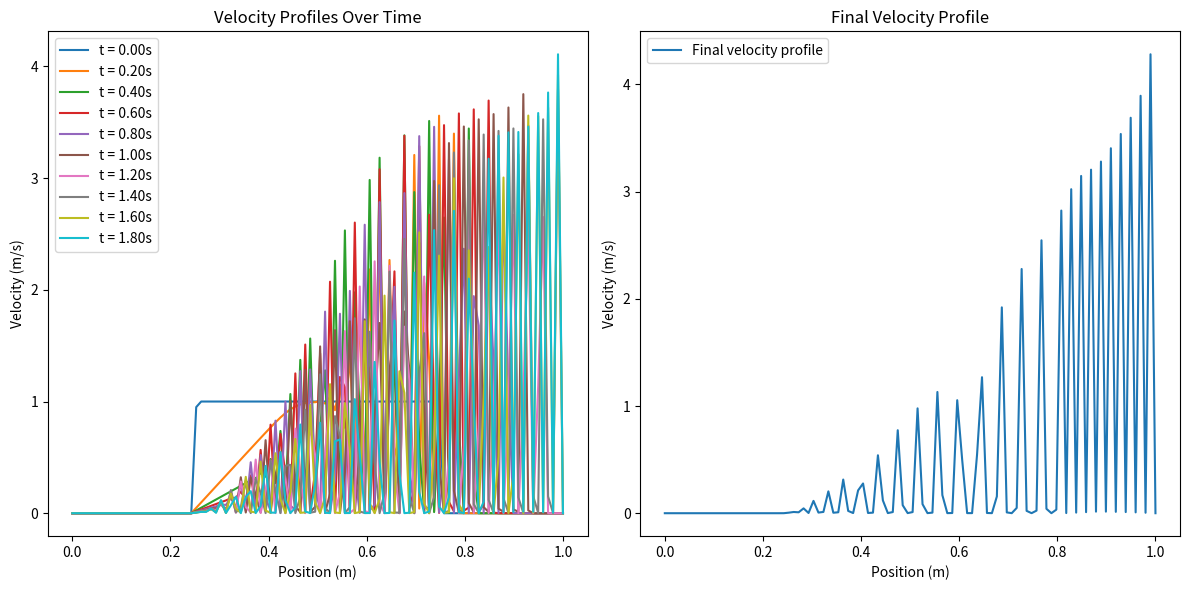

Generate this figure with matplotlib:
import numpy as np
import matplotlib.pyplot as plt

# Constants
nu = 1e-6  # Kinematic viscosity (m^2/s)
rho = 1000  # Density of fluid (kg/m^3)
L = 1.0  # Length of the pipe (m)
dx = 0.01  # Spatial step (m)
dt = 0.001  # Time step (s), reduced to improve stability
T_max = 2.0  # Maximum time (s)

# Discretization
Nx = int(L / dx)  # Number of spatial points
Nt = int(T_max / dt)  # Number of time steps

# Velocity field (initial condition: constant velocity across the pipe)
u = np.zeros(Nx)
u[int(Nx/4):int(3*Nx/4)] = 1.0  # Initial velocity in the middle

# Pressure field (initial condition: no pressure gradient)
p = np.zeros(Nx)

# Velocity at the boundary (no slip condition)
u[0] = 0  # Velocity at the inlet (m/s)
u[-1] = 0  # Velocity at the outlet (m/s)

# Function to compute pressure gradient
def compute_pressure_gradient(p, dx):
    dp_dx = np.zeros_like(p)
    for i in range(1, len(p)-1):
        dp_dx[i] = (p[i+1] - p[i-1]) / (2*dx)
    return dp_dx

# Function to compute the velocity update based on Navier-Stokes
def update_velocity(u, p, nu, dx, dt, rho):
    u_new = u.copy()
    dp_dx = compute_pressure_gradient(p, dx)  # Calculate pressure gradient

    for i in range(1, Nx-1):
        # Central difference for velocity gradient
        du_dx = (u[i+1] - u[i-1]) / (2 * dx)

        # Navier-Stokes equation (simplified)
        u_new[i] = u[i] - dt * (u[i] * du_dx + dp_dx[i] / rho) + nu * dt * (u[i+1] - 2*u[i] + u[i-1]) / dx**2

    return u_new

# Time-stepping loop
u_history = []
for t in range(Nt):
    u = update_velocity(u, p, nu, dx, dt, rho)
    u_history.append(u.copy())

# Convert u_history to a numpy array for easy plotting
u_history = np.array(u_history)

# Plot results
plt.figure(figsize=(12, 6))

# Plot velocity profiles over time
plt.subplot(1, 2, 1)
for i in range(0, Nt, Nt//10):
    plt.plot(np.linspace(0, L, Nx), u_history[i], label=f"t = {i*dt:.2f}s")
plt.xlabel("Position (m)")
plt.ylabel("Velocity (m/s)")
plt.title("Velocity Profiles Over Time")
plt.legend()

# Plot velocity at the final time step
plt.subplot(1, 2, 2)
plt.plot(np.linspace(0, L, Nx), u_history[-1], label="Final velocity profile")
plt.xlabel("Position (m)")
plt.ylabel("Velocity (m/s)")
plt.title("Final Velocity Profile")
plt.legend()

plt.tight_layout()
plt.show()
